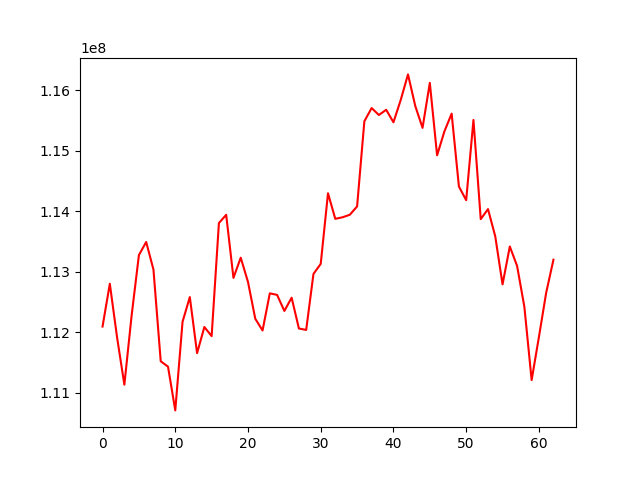

Data behind this chart, as committed beside it:
, 0
0, 112093044
1, 112800413
2, 111911704
3, 111131430
4, 112277626
5, 113274045
6, 113491360
7, 113035166
8, 111518902
9, 111429380
10, 110706164
11, 112171625
12, 112580210
13, 111652736
14, 112085298
15, 111934523
16, 113804324
17, 113940634
18, 112897351
19, 113231505
20, 112829697
21, 112222195
22, 112027842
23, 112641666
24, 112616359
25, 112350742
26, 112569788
27, 112060421
28, 112037179
29, 112962352
30, 113129041
31, 114296565
32, 113874313
33, 113899629
34, 113941363
35, 114078987
36, 115487375
37, 115705755
38, 115590786
39, 115677527
40, 115470434
41, 115839940
42, 116262357
43, 115739801
44, 115378296
45, 116122395
46, 114924238
47, 115317666
48, 115613666
49, 114408799
50, 114182200
51, 115508747
52, 113868337
53, 114034983
54, 113582883
55, 112789481
56, 113416721
57, 113094692
58, 112419698
59, 111207505
... 3 more rows
